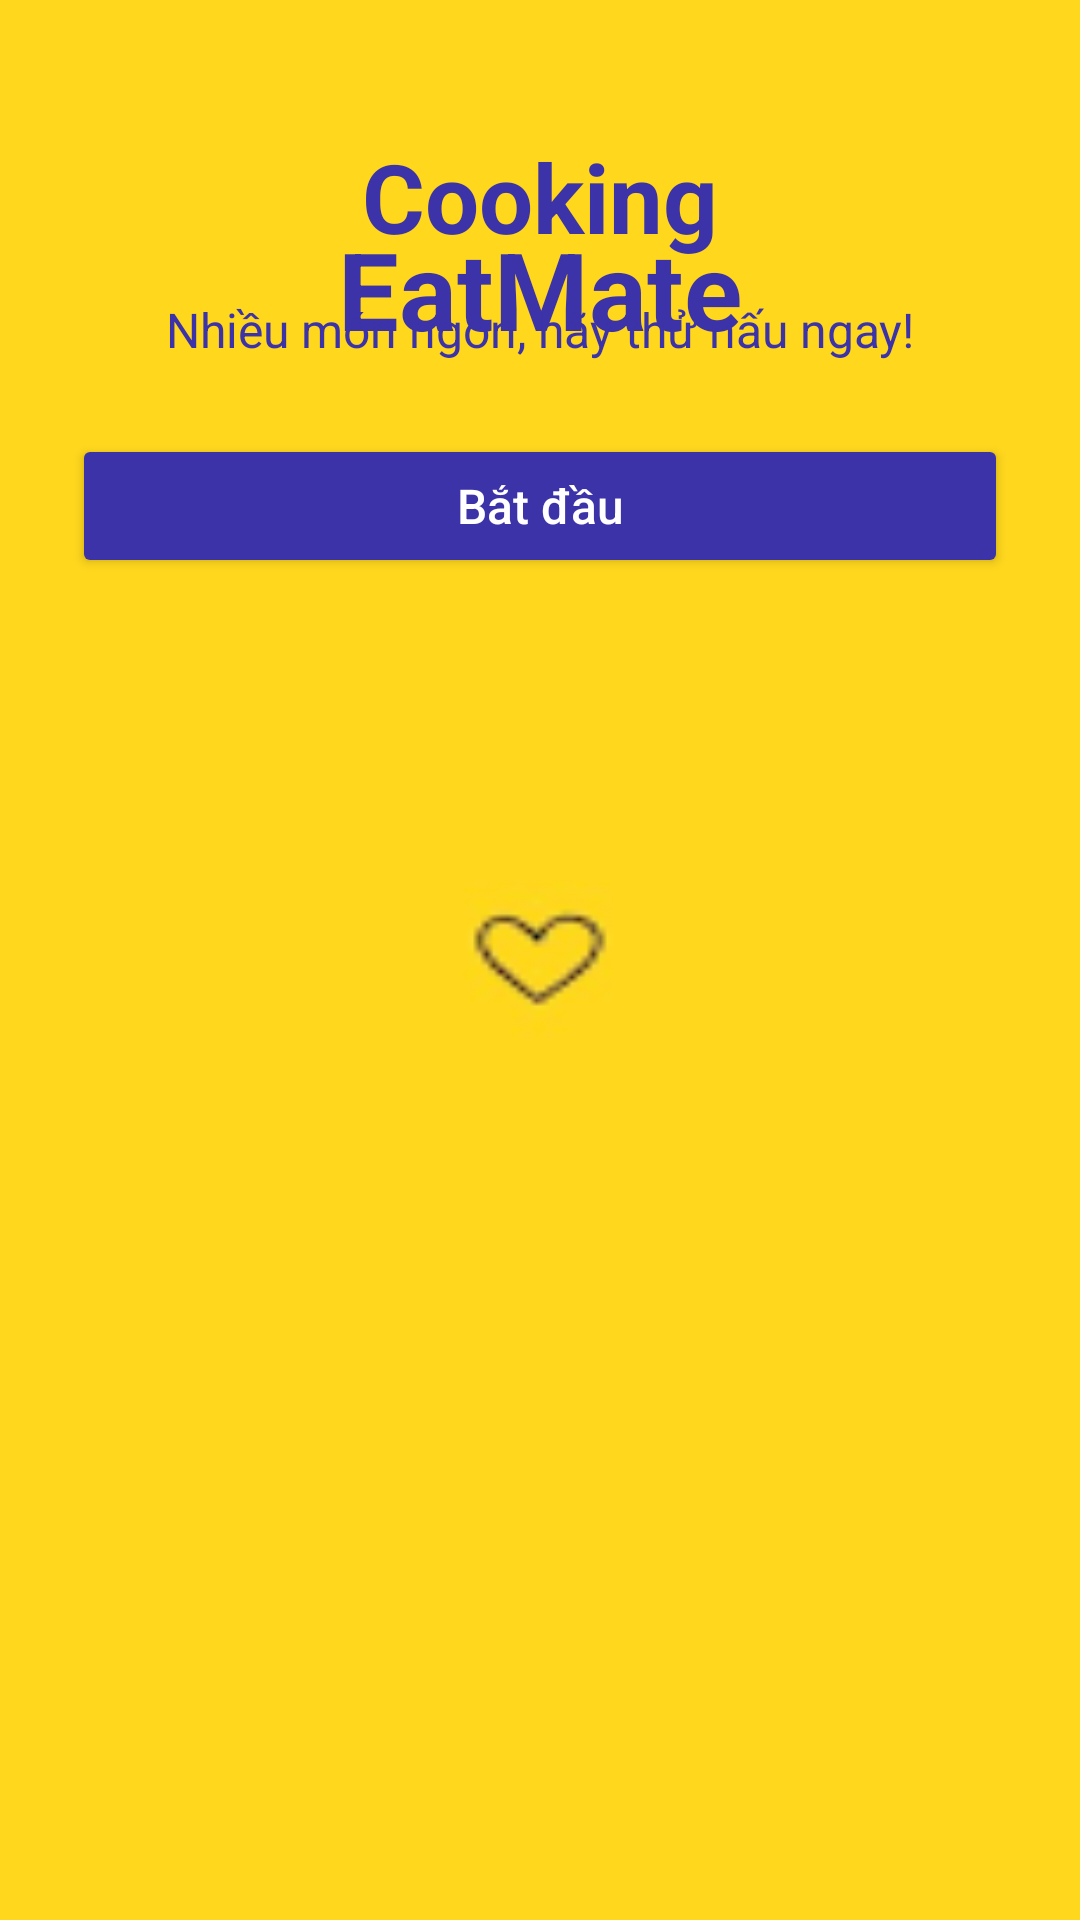

Write the Android layout XML for this screen, with the resource values it uses.
<!-- AndroidManifest.xml: application theme Theme.Angiday -->
<!-- res/layout/fragment_intro1.xml -->
<?xml version="1.0" encoding="utf-8"?>
<androidx.constraintlayout.widget.ConstraintLayout xmlns:android="http://schemas.android.com/apk/res/android"
    xmlns:app="http://schemas.android.com/apk/res-auto"
    android:layout_width="match_parent"
    android:layout_height="match_parent"
    android:background="@drawable/background"
    android:padding="24dp">

    
    <TextView
        android:id="@+id/tvAppName"
        android:layout_width="wrap_content"
        android:layout_height="wrap_content"
        android:text="EatMate"
        android:textColor="#3D33A8"
        android:textSize="36sp"
        android:textStyle="bold"
        app:layout_constraintTop_toTopOf="parent"
        app:layout_constraintStart_toStartOf="parent"
        app:layout_constraintEnd_toEndOf="parent"
        android:layout_marginTop="48dp" />

    
    <ImageView
        android:id="@+id/imgIntro"
        android:layout_width="0dp"
        android:layout_height="0dp"
        android:adjustViewBounds="true"
        android:scaleType="centerInside"
        app:srcCompat="@drawable/spaghetti"
        app:layout_constraintTop_toBottomOf="@id/tvAppName"
        app:layout_constraintStart_toStartOf="parent"
        app:layout_constraintEnd_toEndOf="parent"
        app:layout_constraintBottom_toTopOf="@id/tvTitle"
        app:layout_constraintVertical_bias="0.3"/>

    
    <TextView
        android:id="@+id/tvTitle"
        android:layout_width="wrap_content"
        android:layout_height="wrap_content"
        android:text="Cooking"
        android:textColor="#3D33A8"
        android:textSize="32sp"
        android:textStyle="bold"
        app:layout_constraintTop_toBottomOf="@id/imgIntro"
        app:layout_constraintStart_toStartOf="parent"
        app:layout_constraintEnd_toEndOf="parent"
        android:layout_marginTop="20dp" />

    
    <TextView
        android:id="@+id/tvSubtitle"
        android:layout_width="0dp"
        android:layout_height="wrap_content"
        android:text="Nhiều món ngon, hãy thử nấu ngay!"
        android:textColor="#3D33A8"
        android:textSize="16sp"
        android:gravity="center"
        app:layout_constraintTop_toBottomOf="@id/tvTitle"
        app:layout_constraintStart_toStartOf="parent"
        app:layout_constraintEnd_toEndOf="parent"
        android:layout_marginTop="12dp"/>

    
    <Button
        android:id="@+id/btnStart"
        android:layout_width="0dp"
        android:layout_height="wrap_content"
        android:text="Bắt đầu"
        android:textAllCaps="false"
        android:textSize="16sp"
        android:textColor="@color/white"
        android:backgroundTint="#3D33A8"
        app:cornerRadius="20dp"
        app:layout_constraintTop_toBottomOf="@id/tvSubtitle"
        app:layout_constraintStart_toStartOf="parent"
        app:layout_constraintEnd_toEndOf="parent"
        android:layout_marginTop="24dp"/>

</androidx.constraintlayout.widget.ConstraintLayout>
<!-- resources referenced by this layout -->
<resources>
  <color name="white">#FFFFFF</color>
  <!-- drawable background: png bitmap (drawable, 821 bytes) -->
  <style name="Theme.Angiday" parent="Base.Theme.Angiday" />
  <style name="Base.Theme.Angiday" parent="Theme.Material3.DayNight.NoActionBar">
          
          
      </style>
</resources>
